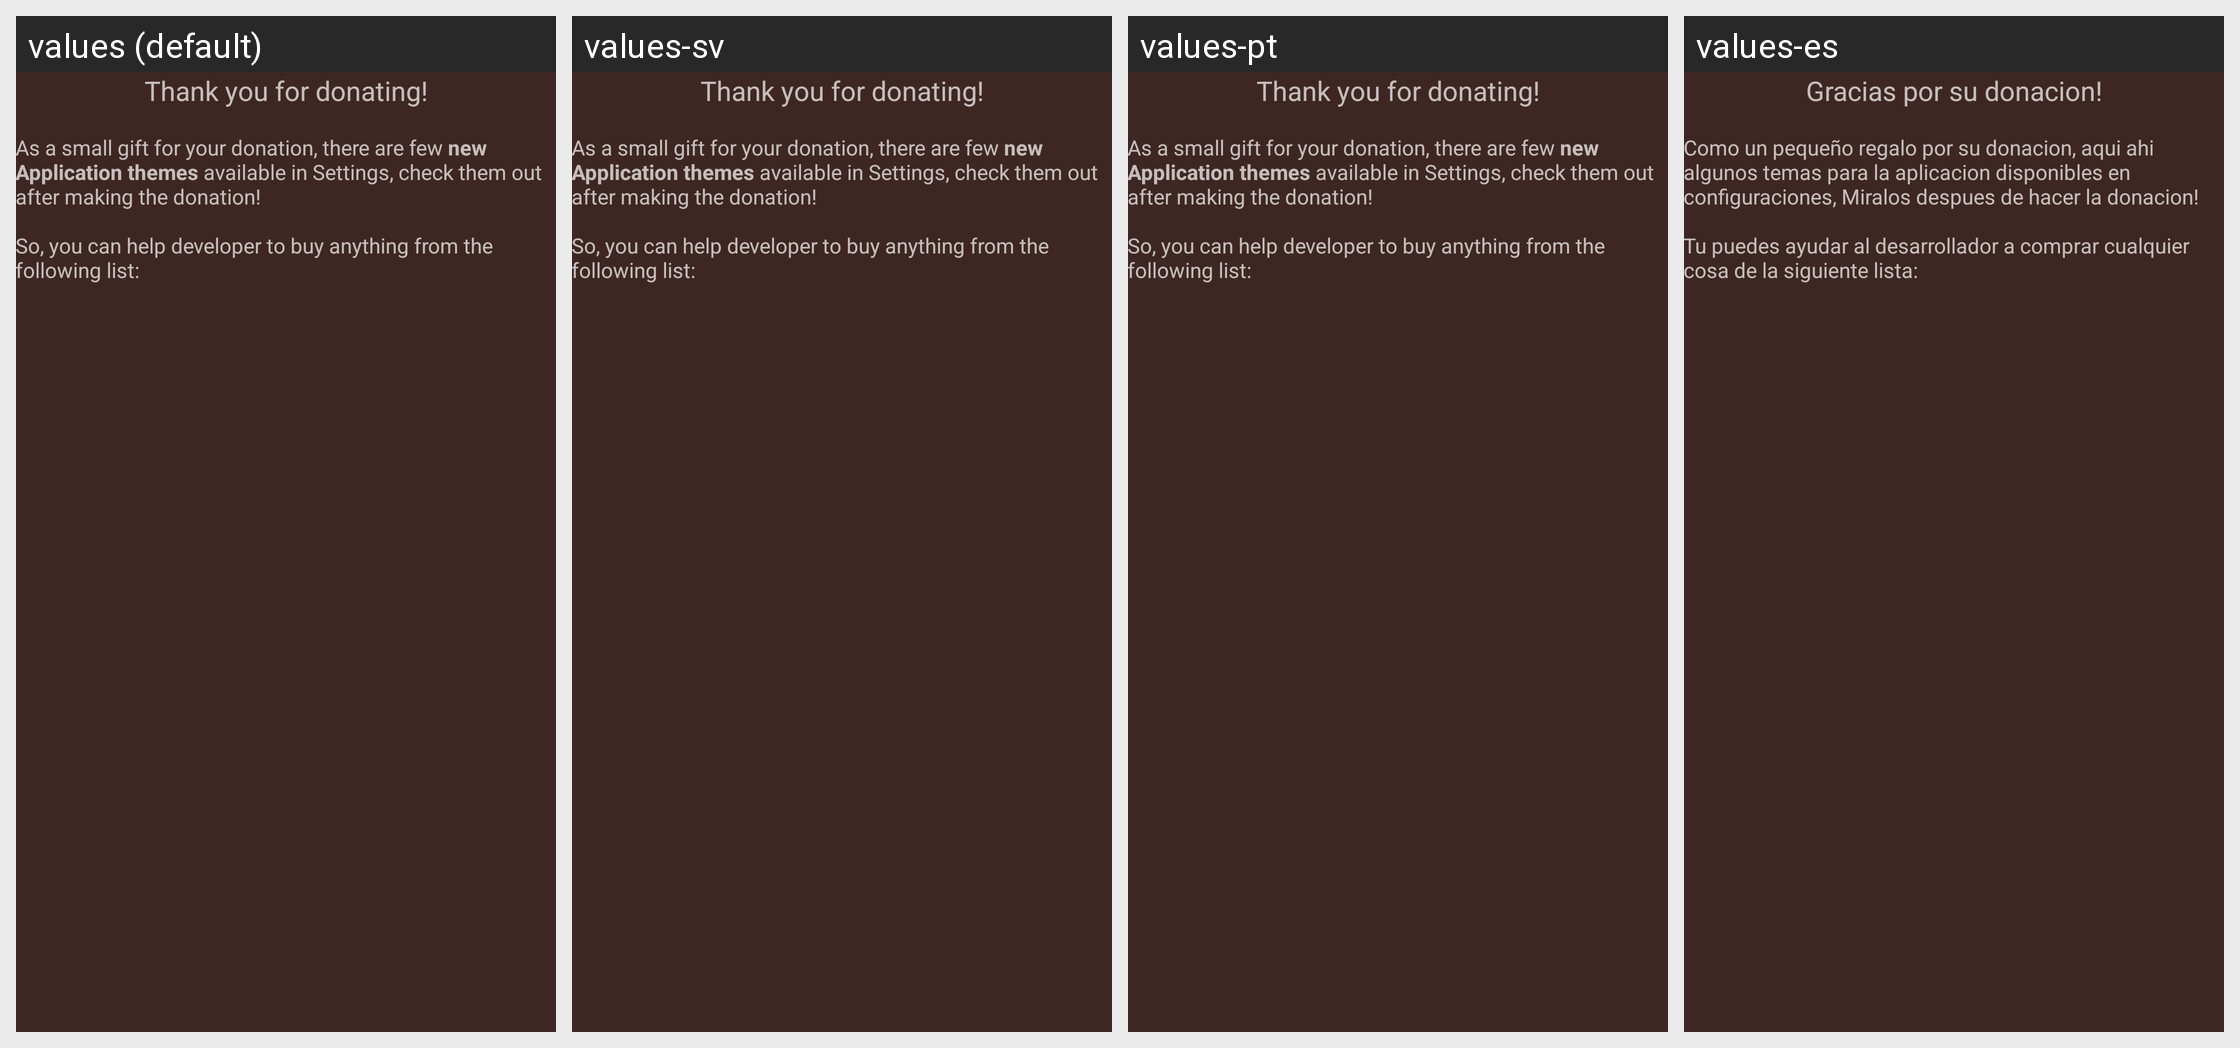

Locale-by-locale string values for the Android screen shown in this grid:
Android screen res/layout/donate_activity.xml rendered under 4 locales, left to right: values (default), values-sv, values-pt, values-es. Device: Nexus 5 (rendered at 1080×1920; each locale shown at half size, 540×960, under a caption strip naming it); theme AppDefaultThemeDark.
Other locales in the repository, not shown: values-ru, values-sk, values-uk.
Strings drawn on this screen, with the default value and each locale's value (text and hints the layout hard-codes, and strings that could not be matched under every locale, appear in the picture but are not listed):

donation_title
  values: Thank you for donating!
  values-sv: Thank you for donating!
  values-pt: Thank you for donating!
  values-es: Gracias por su donacion!

donation_desc
  values: 
      As a small gift for your donation, there are few new Application themes available in Settings, check them out after making the donation! 
      
      So, you can help developer to buy anything from the following list: 
      
  values-sv: 
      As a small gift for your donation, there are few new Application themes available in Settings, check them out after making the donation! 
      
      So, you can help developer to buy anything from the following list: 
      
  values-pt: 
      As a small gift for your donation, there are few new Application themes available in Settings, check them out after making the donation! 
      
      So, you can help developer to buy anything from the following list: 
      
  values-es: 
      Como un pequeño regalo por su donacion, aqui ahi algunos temas para la aplicacion disponibles en configuraciones, Miralos despues de hacer la donacion! 
      
      Tu puedes ayudar al desarrollador a comprar cualquier cosa de la siguiente lista:
